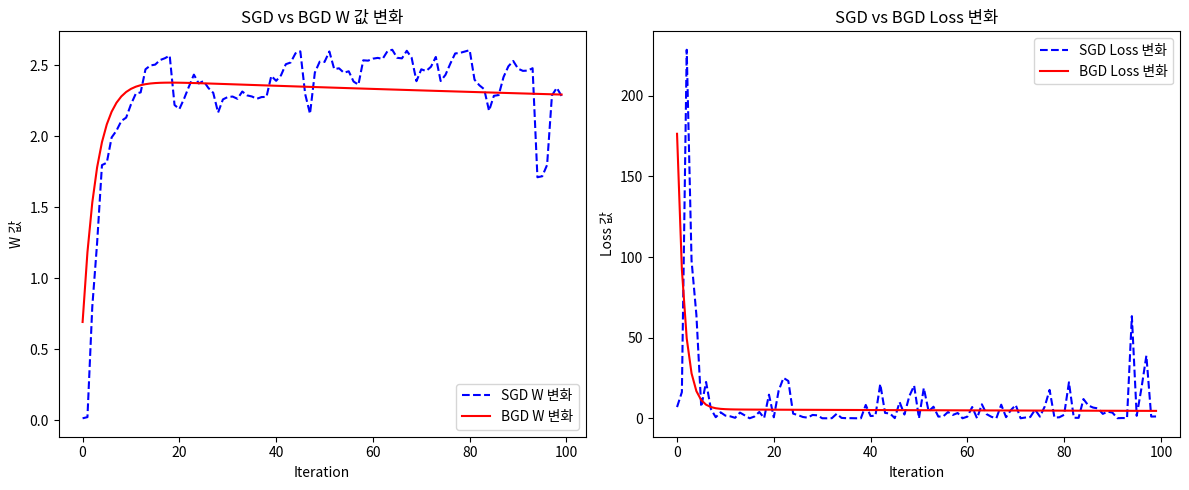

Recreate this plot in Python.
import numpy as np
import matplotlib.pyplot as plt

# -----------------------------
# 데이터 생성
np.random.seed(42)  # 랜덤 고정 (재현 가능)
x_train = np.random.rand(50) * 10
y_train = 2 * x_train + 3 + np.random.randn(50) * 2  # y = 2x + 3 + noise

# -----------------------------
# 초기값 설정
w_sgd, w_bgd = 0.0, 0.0  # SGD & BGD 가중치 초기값
b_sgd, b_bgd = 0.0, 0.0  # 절편 초기값
learning_rate = 0.01
epochs = 100

# 기록 저장용 리스트
w_sgd_history, w_bgd_history = [], []
loss_sgd_history, loss_bgd_history = [], []

# -----------------------------
# BGD (배치 경사 하강법)
for epoch in range(epochs):
    y_pred_bgd = w_bgd * x_train + b_bgd
    error_bgd = y_pred_bgd - y_train
    
    dw_bgd = np.mean(error_bgd * x_train)
    db_bgd = np.mean(error_bgd)
    
    w_bgd -= learning_rate * dw_bgd
    b_bgd -= learning_rate * db_bgd
    
    loss_bgd = np.mean(error_bgd ** 2)  # MSE
    w_bgd_history.append(w_bgd)
    loss_bgd_history.append(loss_bgd)

# -----------------------------
# SGD (확률적 경사 하강법)
for epoch in range(epochs):
    rand_idx = np.random.randint(0, len(x_train))  # 랜덤 샘플 하나 선택
    x_sgd, y_sgd = x_train[rand_idx], y_train[rand_idx]
    
    y_pred_sgd = w_sgd * x_sgd + b_sgd
    error_sgd = y_pred_sgd - y_sgd
    
    dw_sgd = error_sgd * x_sgd
    db_sgd = error_sgd
    
    w_sgd -= learning_rate * dw_sgd
    b_sgd -= learning_rate * db_sgd
    
    loss_sgd = error_sgd ** 2  # 개별 샘플에 대한 손실
    w_sgd_history.append(w_sgd)
    loss_sgd_history.append(loss_sgd)

# -----------------------------
# 그래프 그리기
fig, axes = plt.subplots(1, 2, figsize=(12, 5))

# 왼쪽 그래프: W 값 변화
axes[0].plot(w_sgd_history, 'b--', label='SGD W 변화')  # 파란색 점선
axes[0].plot(w_bgd_history, 'r-', label='BGD W 변화')  # 빨간색 실선
axes[0].set_xlabel('Iteration')
axes[0].set_ylabel('W 값')
axes[0].set_title('SGD vs BGD W 값 변화')
axes[0].legend()

# 오른쪽 그래프: Loss 값 변화
axes[1].plot(loss_sgd_history, 'b--', label='SGD Loss 변화')  # 파란색 점선
axes[1].plot(loss_bgd_history, 'r-', label='BGD Loss 변화')  # 빨간색 실선
axes[1].set_xlabel('Iteration')
axes[1].set_ylabel('Loss 값')
axes[1].set_title('SGD vs BGD Loss 변화')
axes[1].legend()

plt.tight_layout()
plt.show()
